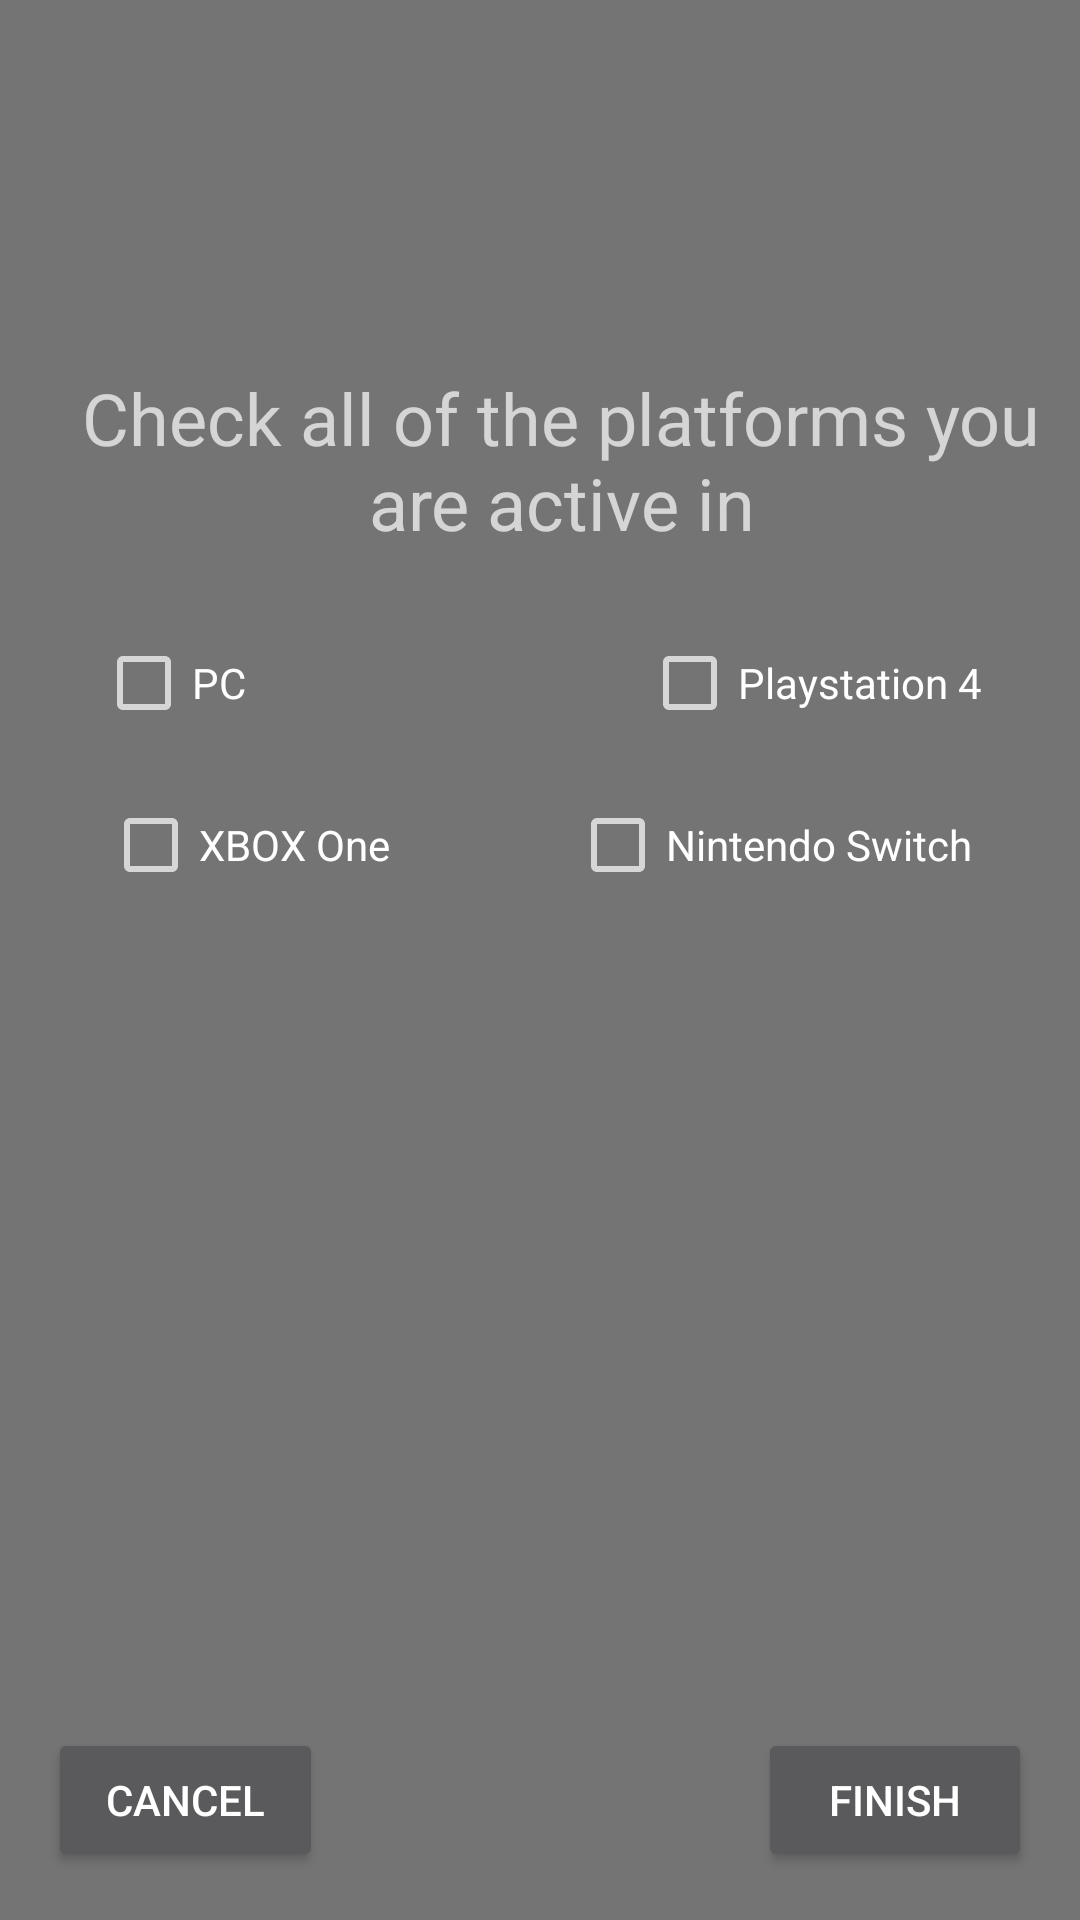

Reconstruct the res/layout file that produces this screen, plus the resources it refers to.
<!-- AndroidManifest.xml: application theme Theme.AppCompat.NoActionBar -->
<!-- res/layout/activity_consoles.xml -->
<?xml version="1.0" encoding="utf-8"?>
<android.support.constraint.ConstraintLayout xmlns:android="http://schemas.android.com/apk/res/android"
    xmlns:app="http://schemas.android.com/apk/res-auto"
    xmlns:tools="http://schemas.android.com/tools"
    android:layout_width="match_parent"
    android:layout_height="match_parent"
    android:background="#747474"
    tools:context=".view.ConsolesActivity">

    <TextView
        android:id="@+id/consoles_text"
        android:layout_width="321dp"
        android:layout_height="wrap_content"
        android:layout_marginEnd="8dp"
        android:layout_marginLeft="22dp"
        android:layout_marginRight="8dp"
        android:layout_marginStart="22dp"
        android:layout_marginTop="123dp"
        android:gravity="center"
        android:text="@string/console_head"
        android:textSize="24sp"
        app:layout_constraintEnd_toEndOf="parent"
        app:layout_constraintStart_toStartOf="parent"
        app:layout_constraintTop_toTopOf="parent" />

    <CheckBox
        android:id="@+id/check_1"
        android:layout_width="wrap_content"
        android:layout_height="wrap_content"
        android:layout_marginLeft="32dp"
        android:layout_marginStart="32dp"
        android:layout_marginTop="28dp"
        android:text="@string/pc"
        android:theme="@style/DarkCheck"
        app:layout_constraintStart_toStartOf="parent"
        app:layout_constraintTop_toBottomOf="@+id/consoles_text" />

    <CheckBox
        android:id="@+id/check_2"
        android:layout_width="wrap_content"
        android:layout_height="wrap_content"
        android:layout_marginBottom="21dp"
        android:layout_marginLeft="132dp"
        android:layout_marginStart="132dp"
        android:layout_marginTop="8dp"
        android:text="@string/ps4"
        android:theme="@style/DarkCheck"
        app:layout_constraintBottom_toTopOf="@+id/check_4"
        app:layout_constraintStart_toEndOf="@+id/check_1"
        app:layout_constraintTop_toBottomOf="@+id/consoles_text"
        app:layout_constraintVertical_bias="0.952" />

    <CheckBox
        android:id="@+id/check_3"
        android:layout_width="wrap_content"
        android:layout_height="wrap_content"
        android:layout_marginTop="22dp"
        android:text="@string/xbox_one"
        android:theme="@style/DarkCheck"
        app:layout_constraintEnd_toEndOf="@+id/check_1"
        app:layout_constraintHorizontal_bias="0.515"
        app:layout_constraintStart_toEndOf="@+id/check_1"
        app:layout_constraintTop_toBottomOf="@+id/check_1" />

    <CheckBox
        android:id="@+id/check_4"
        android:layout_width="wrap_content"
        android:layout_height="wrap_content"
        android:layout_marginEnd="36dp"
        android:layout_marginRight="36dp"
        android:text="@string/nintendo_switch"
        android:theme="@style/DarkCheck"
        app:layout_constraintEnd_toEndOf="parent"
        app:layout_constraintTop_toTopOf="@+id/check_3" />

    <Button
        android:id="@+id/finish_btn"
        android:layout_width="0dp"
        android:layout_height="wrap_content"
        android:layout_marginBottom="16dp"
        android:layout_marginEnd="16dp"
        android:layout_marginRight="16dp"
        android:text="Finish"
        app:layout_constraintBottom_toBottomOf="parent"
        app:layout_constraintEnd_toEndOf="parent"
        app:layout_constraintStart_toEndOf="@+id/cancel_btn" />

    <Button
        android:id="@+id/cancel_btn"
        android:layout_width="0dp"
        android:layout_height="wrap_content"
        android:layout_marginBottom="16dp"
        android:layout_marginEnd="145dp"
        android:layout_marginLeft="16dp"
        android:layout_marginRight="145dp"
        android:layout_marginStart="16dp"
        android:text="@string/cancel"
        app:layout_constraintBottom_toBottomOf="parent"
        app:layout_constraintEnd_toStartOf="@+id/finish_btn"
        app:layout_constraintStart_toStartOf="parent" />
</android.support.constraint.ConstraintLayout>
<!-- resources referenced by this layout -->
<resources>
  <string name="cancel">Cancel</string>
  <string name="console_head">Check all of the platforms you are active in</string>
  <string name="nintendo_switch">Nintendo Switch</string>
  <string name="pc">PC</string>
  <string name="ps4">Playstation 4</string>
  <string name="xbox_one">XBOX One</string>
  <style name="DarkCheck">
          <item name="colorAccent">#363636</item>
      </style>
</resources>
